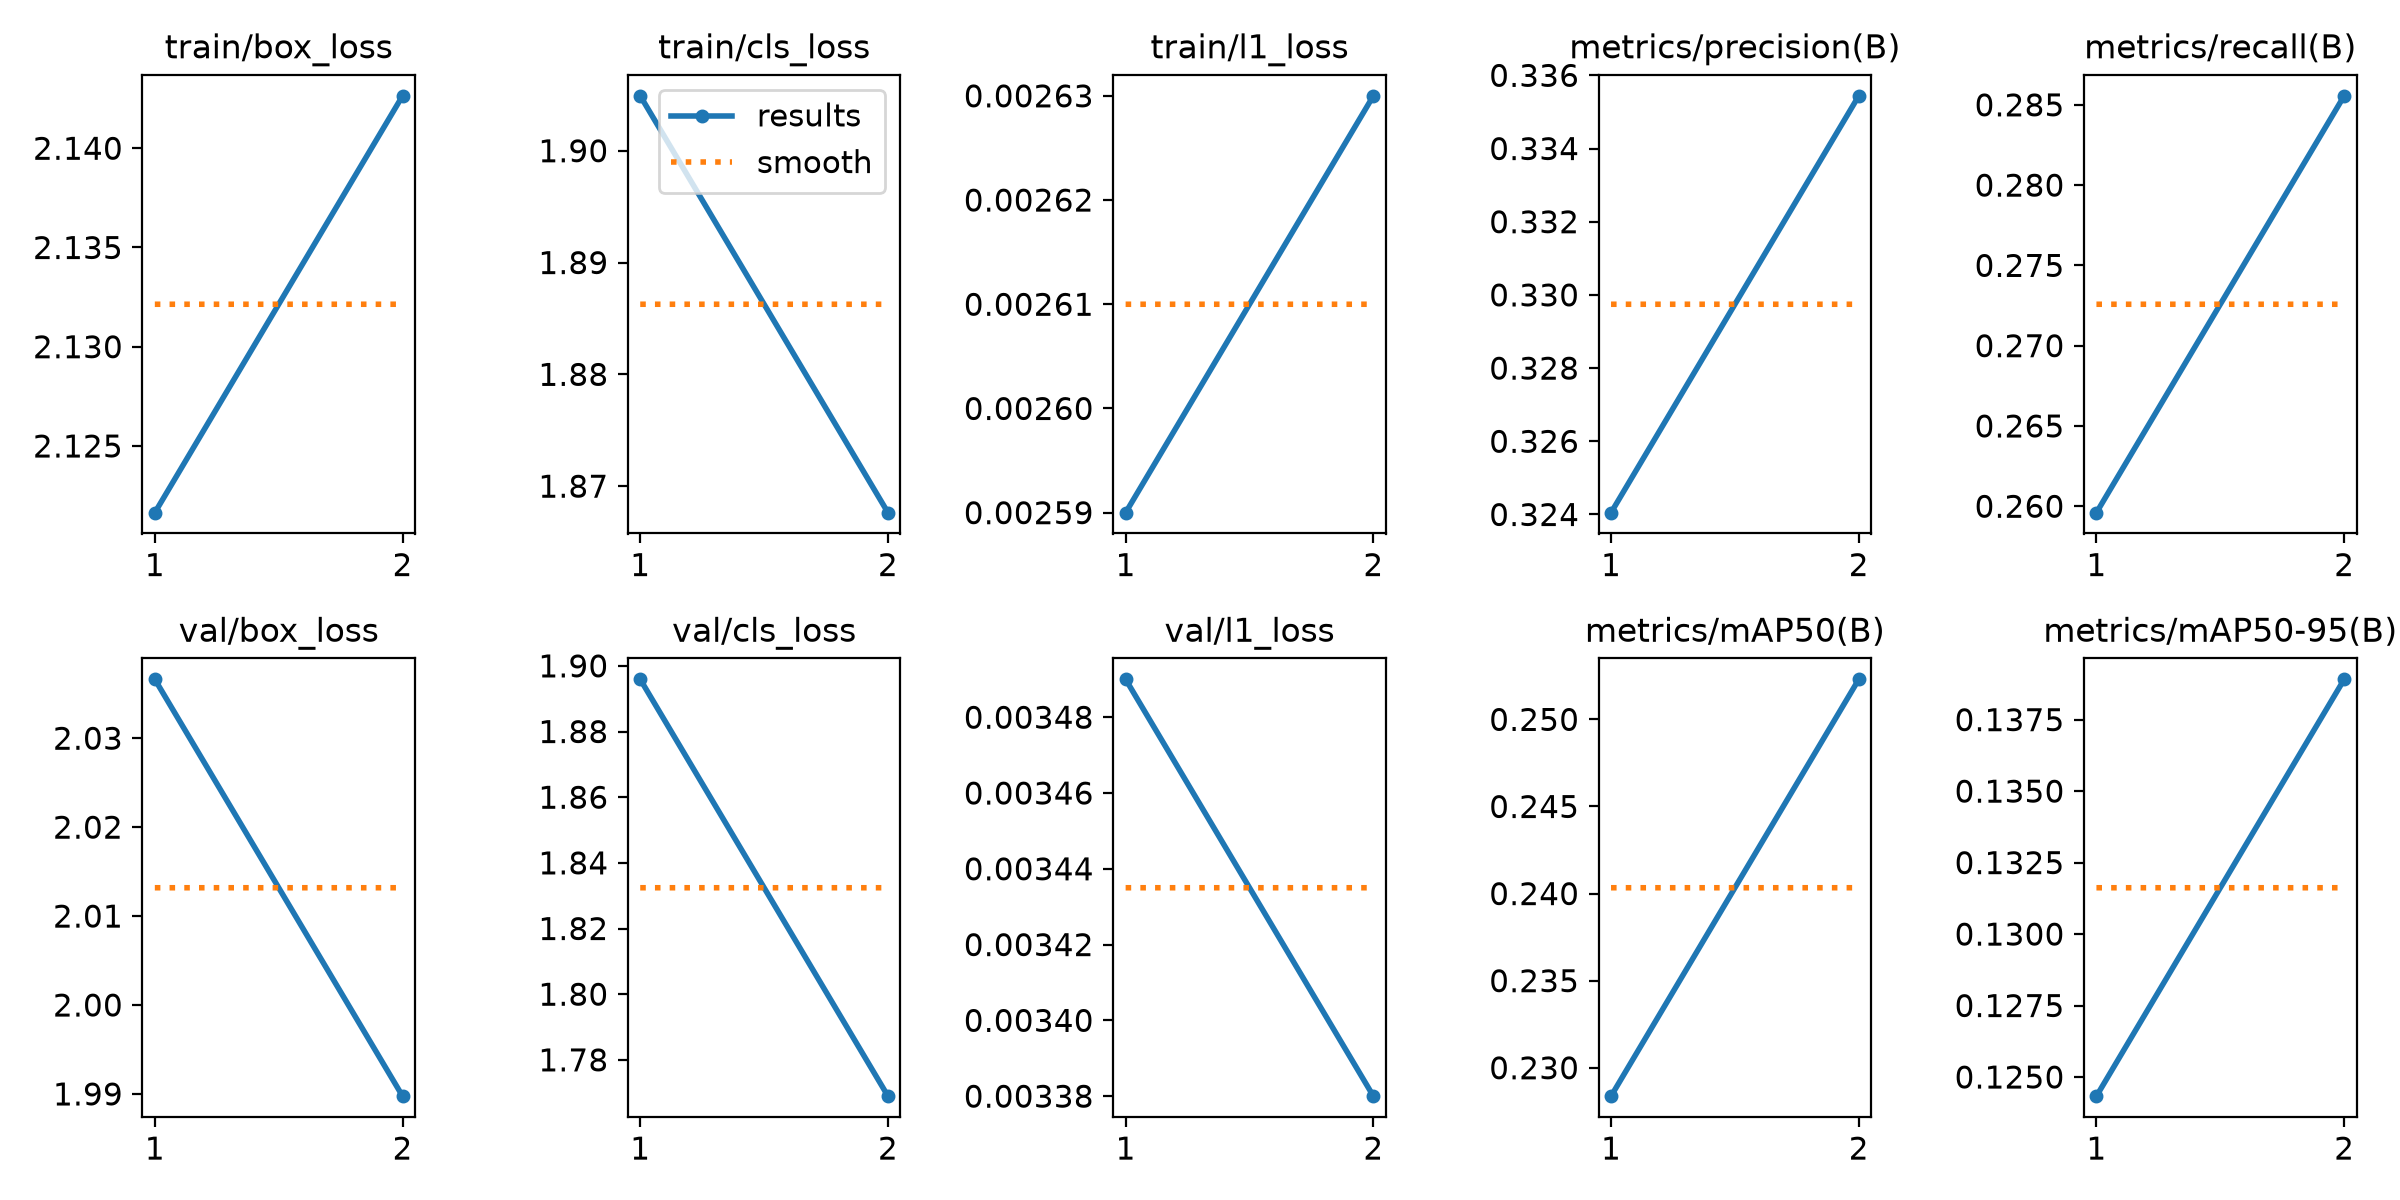

Data behind this chart, as committed beside it:
epoch, time, train/box_loss, train/cls_loss, train/l1_loss, metrics/precision(B), metrics/recall(B), metrics/mAP50(B), metrics/mAP50-95(B), val/box_loss, val/cls_loss, val/l1_loss, lr/pg0, lr/pg1, lr/pg2
1, 3564, 2.122, 1.905, 0.00259, 0.3241, 0.2596, 0.2284, 0.1243, 2.037, 1.896, 0.00349, 0.0007122, 0.0007122, 0.0007122
2, 7307, 2.143, 1.868, 0.00263, 0.3354, 0.2856, 0.2523, 0.1389, 1.99, 1.769, 0.00338, 0.0003606, 0.0003606, 0.0003606
